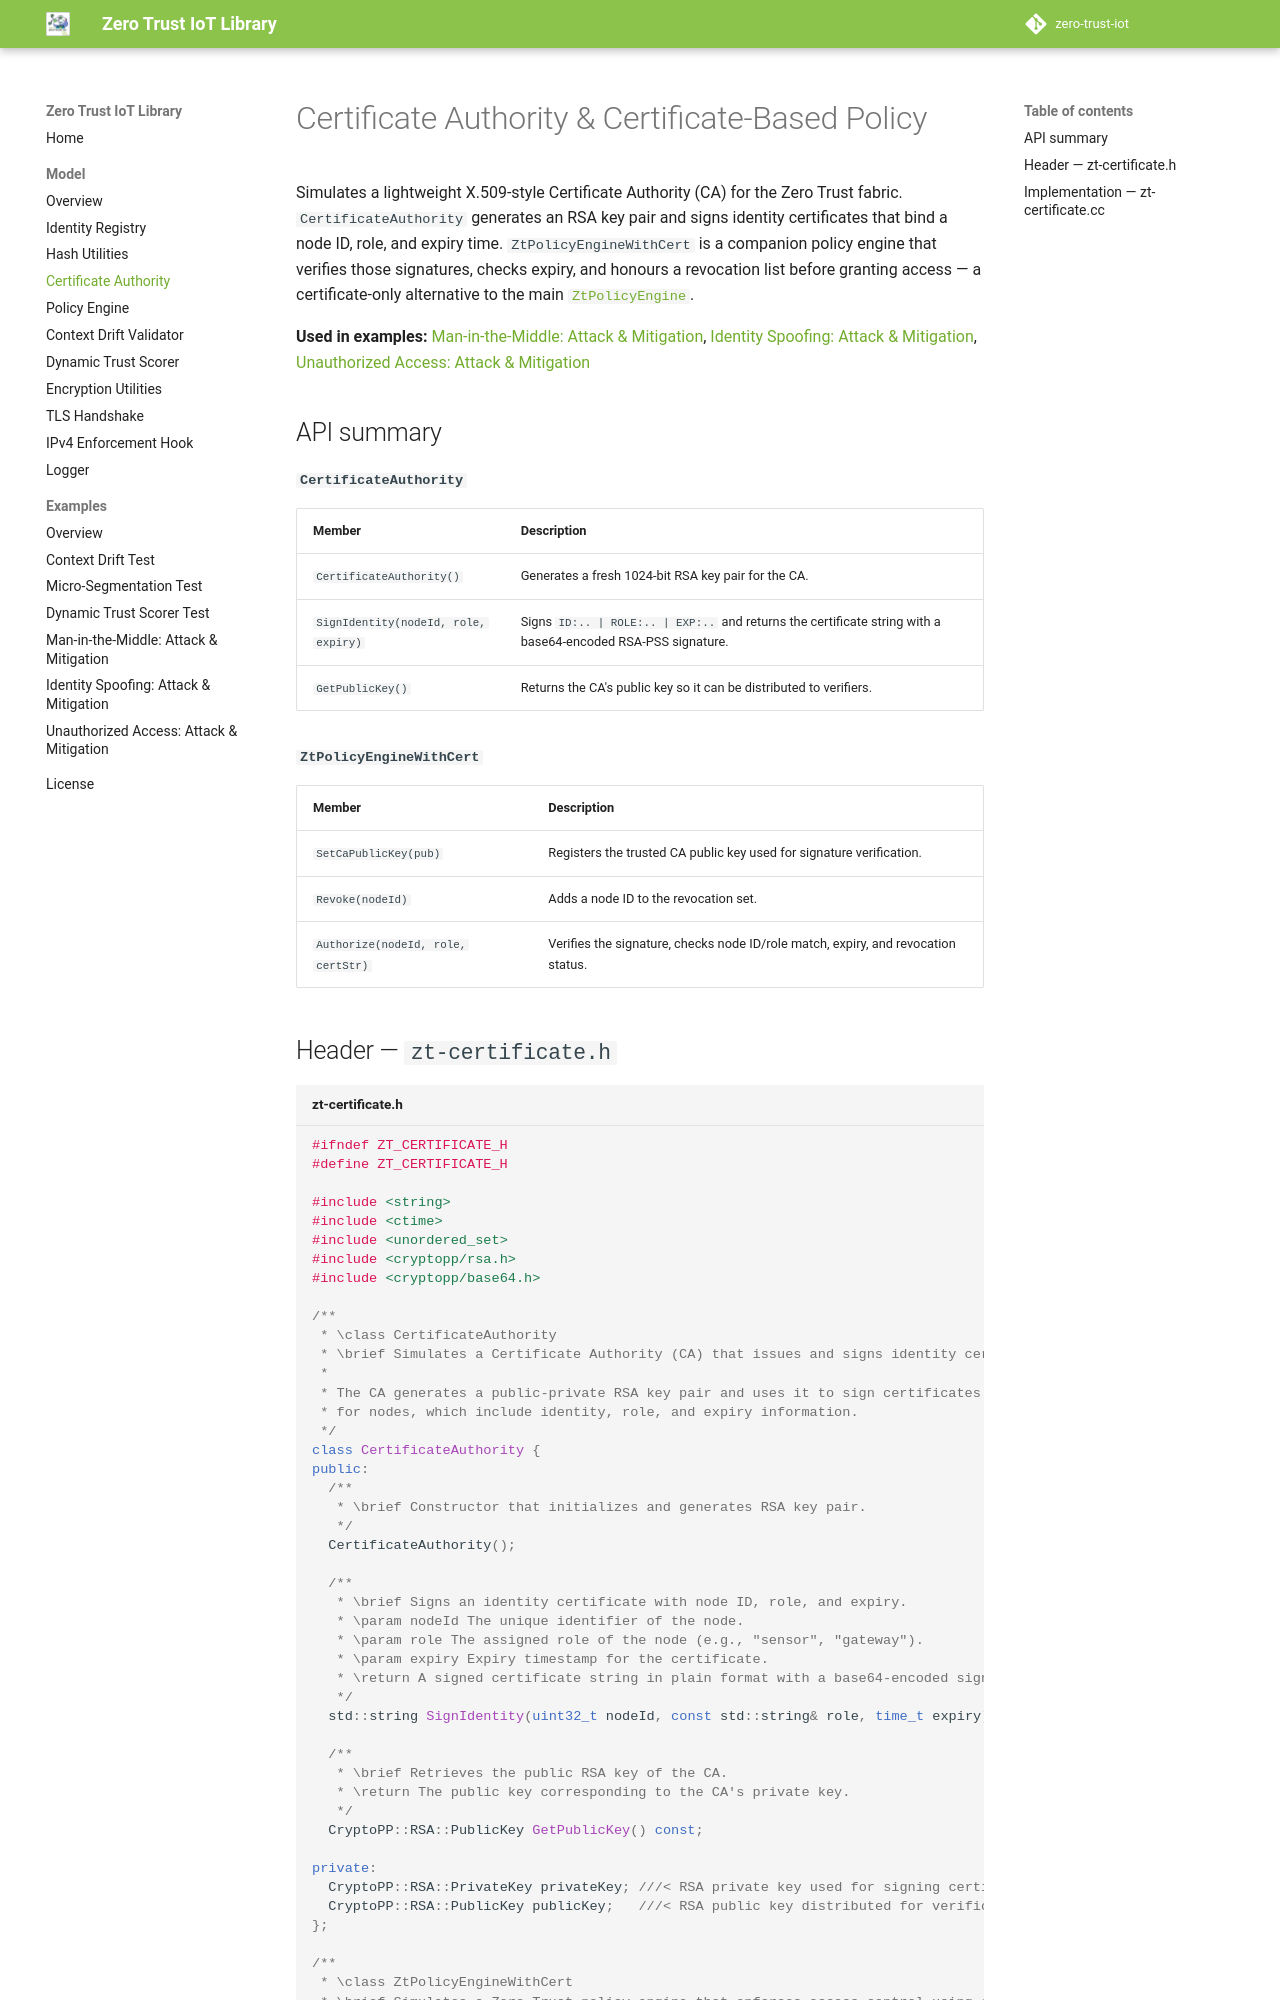

repository: the-ns3-programmer/zero-trust-iot-library · page: model/zt-certificate/index.html · generator: mkdocs

# Certificate Authority & Certificate-Based Policy

Simulates a lightweight X.509-style Certificate Authority (CA) for the Zero Trust fabric. `CertificateAuthority` generates an RSA key pair and signs identity certificates that bind a node ID, role, and expiry time. `ZtPolicyEngineWithCert` is a companion policy engine that verifies those signatures, checks expiry, and honours a revocation list before granting access — a certificate-only alternative to the main [`ZtPolicyEngine`](zt-policy-engine.md).

**Used in examples:** [Man-in-the-Middle: Attack & Mitigation](../examples/mitm.md), [Identity Spoofing: Attack & Mitigation](../examples/spoofing.md), [Unauthorized Access: Attack & Mitigation](../examples/unauthorized-access.md)

## API summary

**`CertificateAuthority`**

| Member | Description |
|---|---|
| `CertificateAuthority()` | Generates a fresh 1024-bit RSA key pair for the CA. |
| `SignIdentity(nodeId, role, expiry)` | Signs `ID:.. | ROLE:.. | EXP:..` and returns the certificate string with a base64-encoded RSA-PSS signature. |
| `GetPublicKey()` | Returns the CA's public key so it can be distributed to verifiers. |

**`ZtPolicyEngineWithCert`**

| Member | Description |
|---|---|
| `SetCaPublicKey(pub)` | Registers the trusted CA public key used for signature verification. |
| `Revoke(nodeId)` | Adds a node ID to the revocation set. |
| `Authorize(nodeId, role, certStr)` | Verifies the signature, checks node ID/role match, expiry, and revocation status. |
